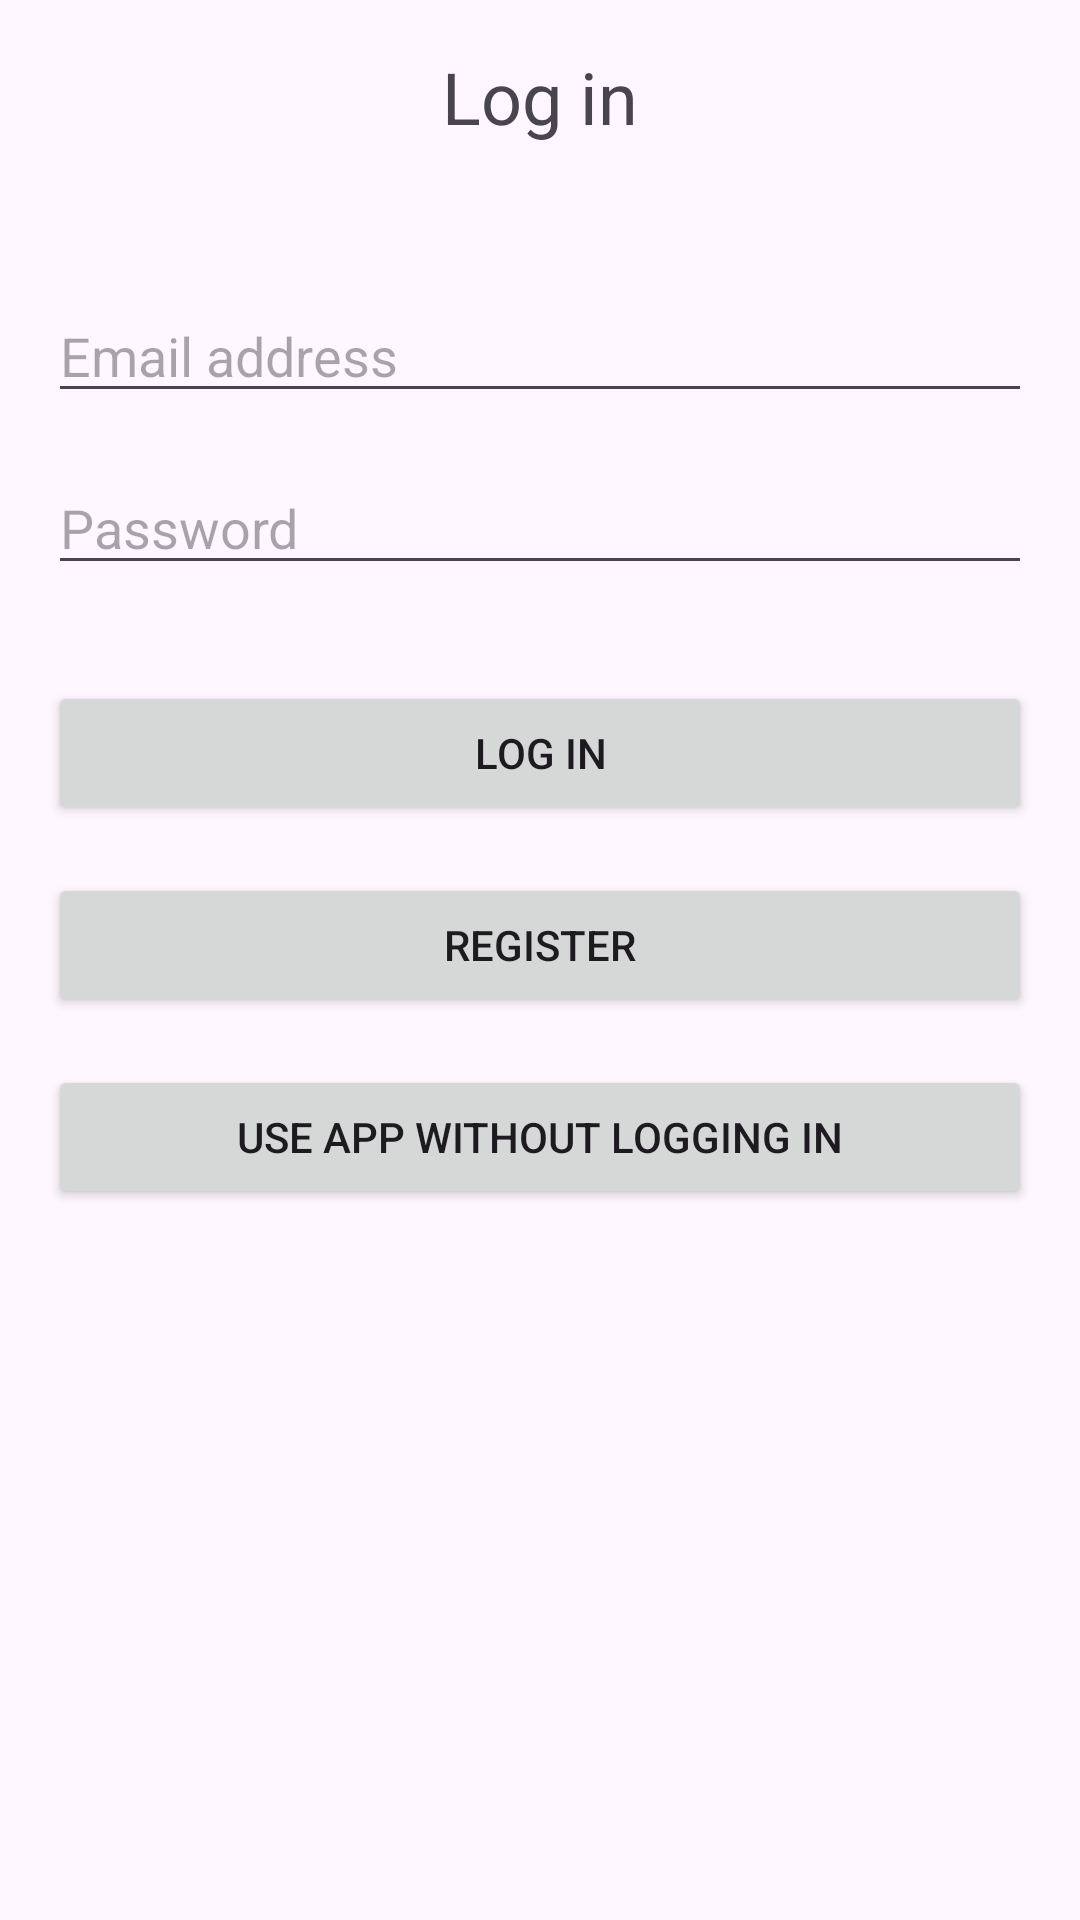

Write the Android layout XML for this screen, with the resource values it uses.
<!-- AndroidManifest.xml: application theme Theme.Usterkify -->
<!-- res/layout/activity_login.xml -->
<?xml version="1.0" encoding="utf-8"?>
<RelativeLayout xmlns:android="http://schemas.android.com/apk/res/android"
    android:layout_width="match_parent"
    android:layout_height="match_parent"
    android:padding="16dp">

    <TextView
        android:id="@+id/textViewLoginTitle"
        android:layout_width="wrap_content"
        android:layout_height="wrap_content"
        android:text="Log in"
        android:textSize="24sp"
        android:layout_centerHorizontal="true"
        android:layout_marginBottom="32dp" />

    <EditText
        android:id="@+id/editTextEmail"
        android:layout_width="match_parent"
        android:layout_height="wrap_content"
        android:hint="Email address"
        android:inputType="textEmailAddress"
        android:layout_below="@id/textViewLoginTitle"
        android:layout_marginTop="16dp" />

    <EditText
        android:id="@+id/editTextPassword"
        android:layout_width="match_parent"
        android:layout_height="wrap_content"
        android:hint="Password"
        android:inputType="textPassword"
        android:layout_below="@id/editTextEmail"
        android:layout_marginTop="16dp" />

    <Button
        android:id="@+id/loginButton"
        android:layout_width="match_parent"
        android:layout_height="wrap_content"
        android:text="Log In"
        android:layout_below="@id/editTextPassword"
        android:layout_marginTop="32dp" />

    <Button
        android:id="@+id/registerButton"
        android:layout_width="match_parent"
        android:layout_height="wrap_content"
        android:text="Register"
        android:layout_below="@id/loginButton"
        android:layout_marginTop="16dp" />

    <Button
        android:id="@+id/goToAppButton"
        android:layout_width="match_parent"
        android:layout_height="wrap_content"
        android:text="Use app without logging in"
        android:layout_below="@id/registerButton"
        android:layout_marginTop="16dp" />

</RelativeLayout>
<!-- resources referenced by this layout -->
<resources>
  <style name="Theme.Usterkify" parent="Base.Theme.Usterkify" />
  <style name="Base.Theme.Usterkify" parent="Theme.Material3.DayNight.NoActionBar">
          
          
      </style>
</resources>
